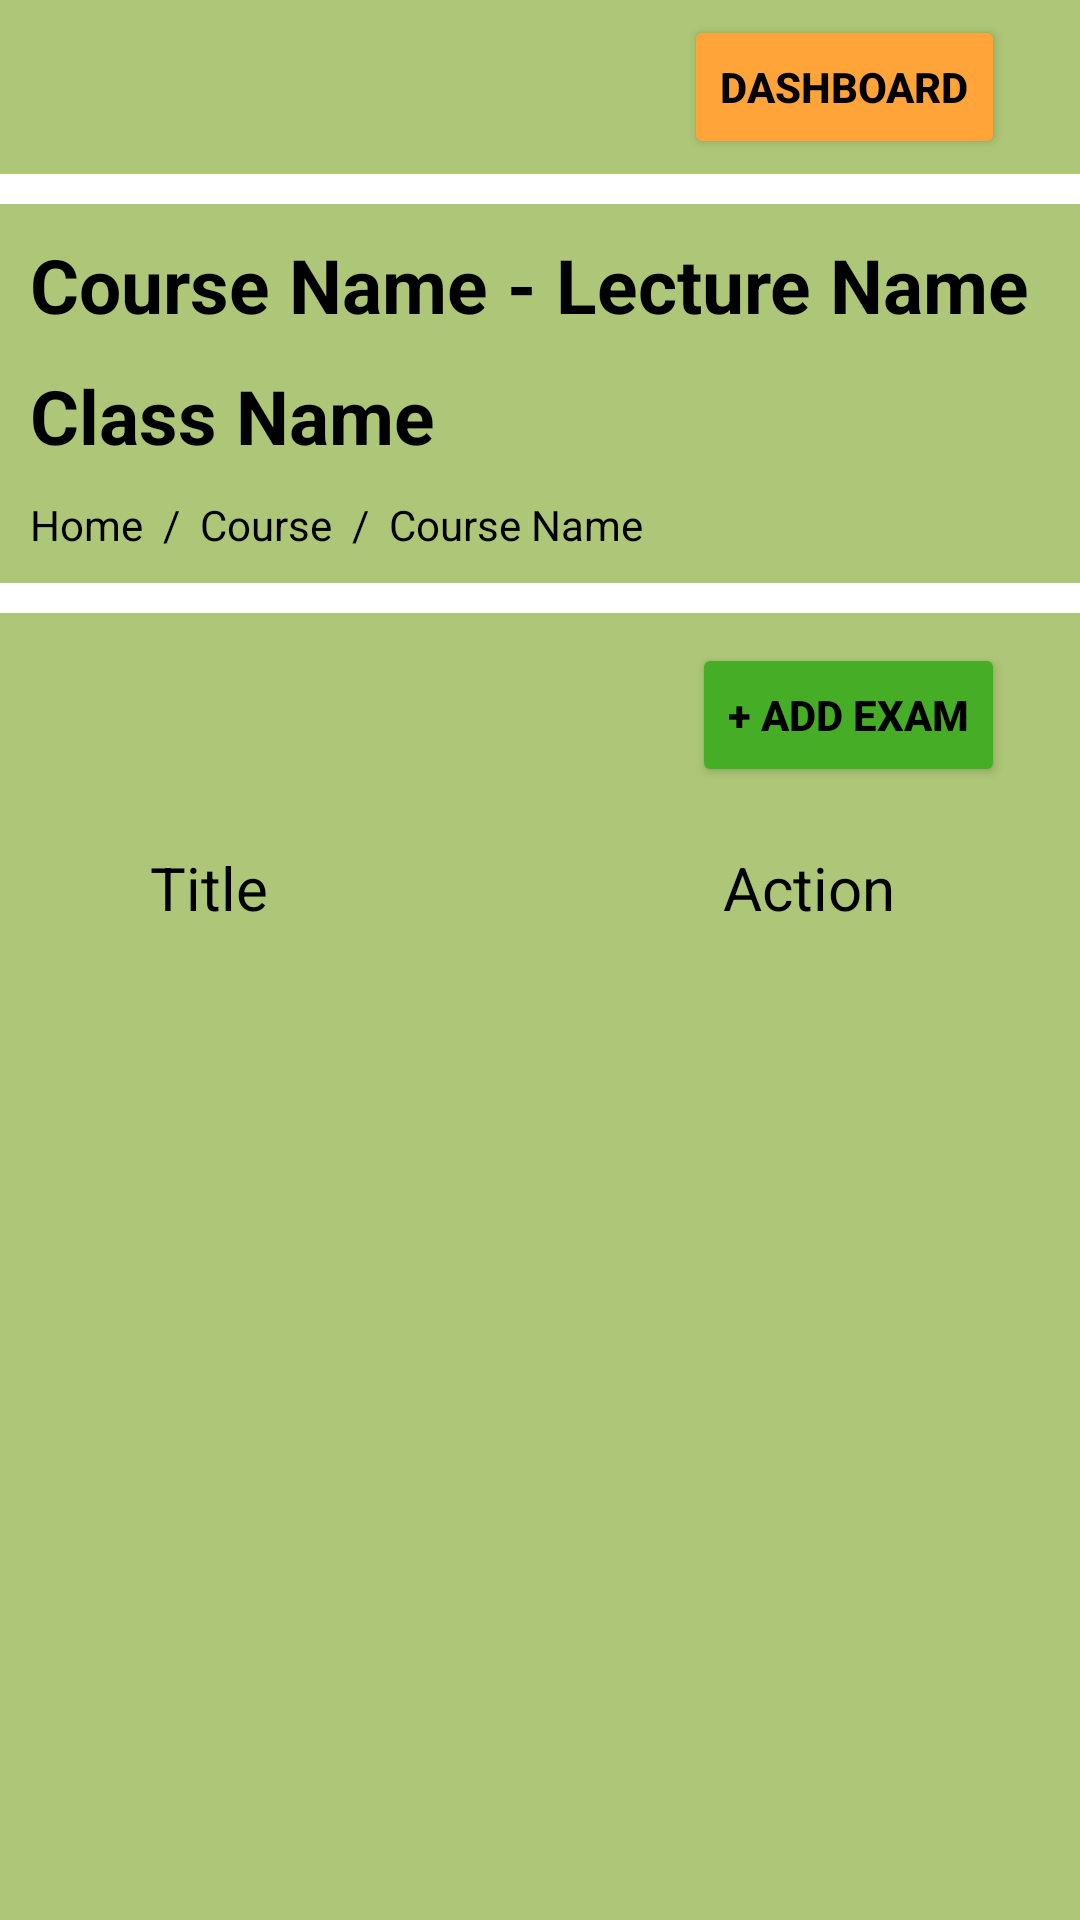

Produce the Android XML layout that renders to this screen, including the resource entries it uses.
<!-- AndroidManifest.xml: application theme Theme.CMSMobile -->
<!-- res/layout/activity_view_exam.xml -->
<?xml version="1.0" encoding="utf-8"?>
<LinearLayout xmlns:android="http://schemas.android.com/apk/res/android"
    xmlns:app="http://schemas.android.com/apk/res-auto"
    xmlns:tools="http://schemas.android.com/tools"
    android:layout_width="match_parent"
    android:layout_height="match_parent"
    android:background="@color/green_background"
    android:orientation="vertical"
    tools:context=".activity.ViewExamActivity">

    <GridLayout
        android:layout_width="match_parent"
        android:layout_height="wrap_content">

        <Button
            android:layout_gravity="end|top"
            android:layout_marginTop="5dp"
            android:layout_marginRight="25dp"
            android:layout_marginBottom="5dp"
            android:backgroundTint="@color/orange"
            android:text="Dashboard"
            android:textColor="@color/black"
            android:textStyle="bold" />
    </GridLayout>

    <TextView
        android:layout_width="match_parent"
        android:layout_height="10dp"
        android:background="@color/white" />

    <TextView
        android:id="@+id/tvCourseName"
        android:layout_width="match_parent"
        android:layout_height="wrap_content"
        android:layout_marginLeft="10dp"
        android:layout_marginTop="10dp"
        android:layout_marginRight="10dp"
        android:text="Course Name - Lecture Name"
        android:textColor="@color/black"
        android:textSize="25dp"
        android:textStyle="bold" />

    <TextView
        android:id="@+id/tvClassName"
        android:layout_width="match_parent"
        android:layout_height="wrap_content"
        android:layout_marginLeft="10dp"
        android:layout_marginTop="10dp"
        android:layout_marginRight="10dp"
        android:text="Class Name"
        android:textColor="@color/black"
        android:textSize="25dp"
        android:textStyle="bold" />

    <GridLayout
        android:layout_width="match_parent"
        android:layout_height="wrap_content"
        android:layout_marginLeft="10dp"
        android:layout_marginTop="10dp">

        <TextView
            android:layout_width="wrap_content"
            android:layout_height="wrap_content"
            android:text="Home"
            android:textColor="@color/black" />

        <TextView
            android:layout_width="wrap_content"
            android:layout_height="wrap_content"
            android:text="  /  "
            android:textColor="@color/black" />

        <TextView
            android:layout_width="wrap_content"
            android:layout_height="wrap_content"
            android:text="Course"
            android:textColor="@color/black" />

        <TextView
            android:layout_width="wrap_content"
            android:layout_height="wrap_content"
            android:text="  /  "
            android:textColor="@color/black" />

        <TextView
            android:id="@+id/tvClassRedirect"
            android:layout_width="wrap_content"
            android:layout_height="wrap_content"
            android:text="Course Name"
            android:textColor="@color/black" />
    </GridLayout>

    <TextView
        android:layout_width="match_parent"
        android:layout_height="10dp"
        android:layout_marginTop="10dp"
        android:background="@color/white" />

    <GridLayout
        android:layout_width="match_parent"
        android:layout_height="wrap_content">

        <Button
            android:id="@+id/btnAddExam"
            android:layout_gravity="end|top"
            android:layout_marginTop="10dp"
            android:layout_marginRight="25dp"
            android:layout_marginBottom="10dp"
            android:backgroundTint="@color/green_highlight"
            android:text="+ Add exam"
            android:textColor="@color/black"
            android:textStyle="bold" />
    </GridLayout>

    <TableLayout
        android:layout_width="match_parent"
        android:layout_height="wrap_content"
        android:layout_margin="10dp"
        android:stretchColumns="0,1">

        <TableRow>

            <TextView
                android:layout_column="0"
                android:text="Title"
                android:layout_marginLeft="40dp"
                android:textColor="@color/black"
                android:textSize="20dp" />

            <TextView
                android:layout_column="1"
                android:text="Action"
                android:layout_marginLeft="100dp"
                android:textColor="@color/black"
                android:textSize="20dp" />

        </TableRow>

        <ScrollView xmlns:android="http://schemas.android.com/apk/res/android"
            android:layout_width="fill_parent"
            android:layout_height="match_parent">

            <androidx.recyclerview.widget.RecyclerView
                android:id="@+id/rcvExamView"
                android:layout_width="match_parent"
                android:layout_height="match_parent"
                android:layout_marginTop="10dp" />
        </ScrollView>

    </TableLayout>

</LinearLayout>
<!-- resources referenced by this layout -->
<resources>
  <color name="black">#FF000000</color>
  <color name="green_background">#adc677</color>
  <color name="green_highlight">#46ad26</color>
  <color name="orange">#ffa439</color>
  <color name="white">#FFFFFFFF</color>
  <style name="Theme.CMSMobile" parent="Theme.MaterialComponents.DayNight.DarkActionBar">
          
          <item name="colorPrimary">@color/purple_500</item>
          <item name="colorPrimaryVariant">@color/purple_700</item>
          <item name="colorOnPrimary">@color/white</item>
          
          <item name="colorSecondary">@color/teal_200</item>
          <item name="colorSecondaryVariant">@color/teal_700</item>
          <item name="colorOnSecondary">@color/black</item>
          
          <item name="android:statusBarColor" tools:targetApi="l">?attr/colorPrimaryVariant</item>
          
      </style>
  <color name="purple_500">#FF6200EE</color>
  <color name="purple_700">#FF3700B3</color>
  <color name="teal_200">#FF03DAC5</color>
  <color name="teal_700">#FF018786</color>
</resources>
